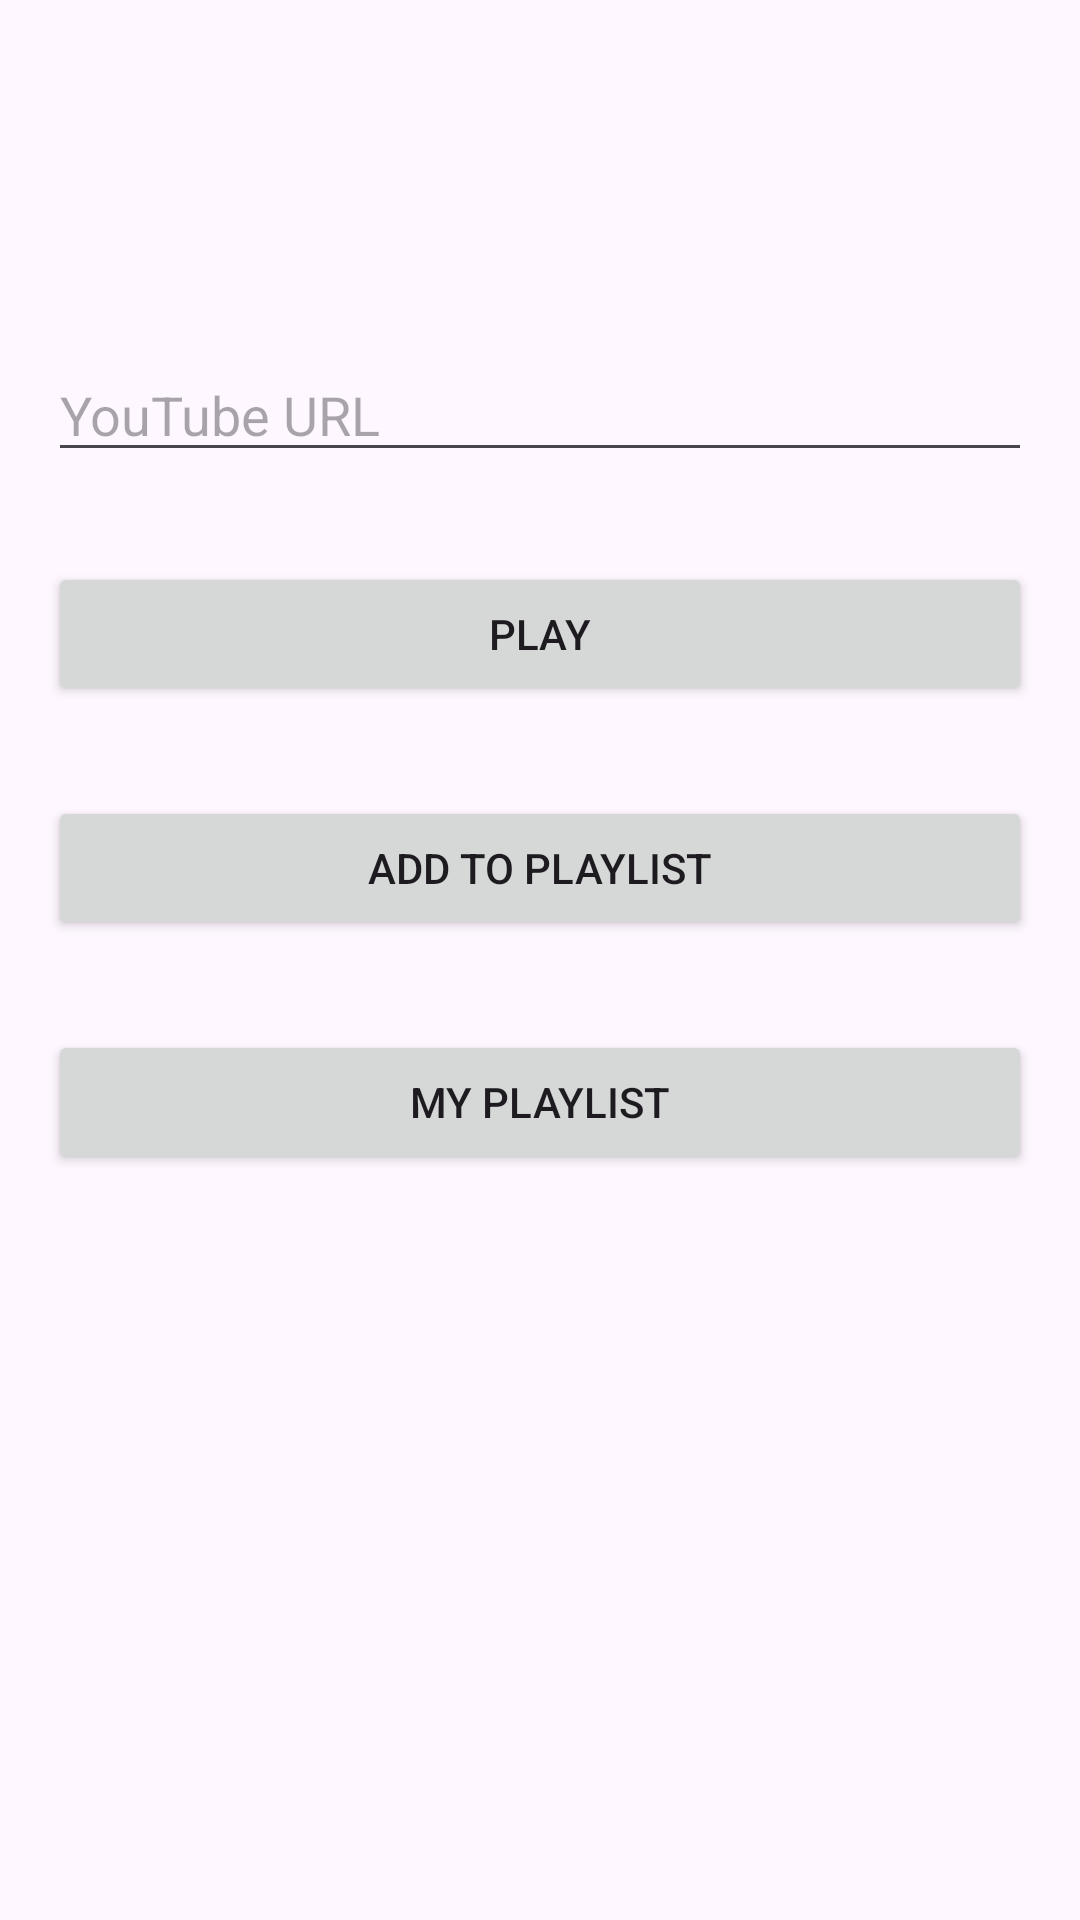

Here is an Android app screen rendered from its layout file. Give the layout XML and the strings, colors and styles it references.
<!-- AndroidManifest.xml: application theme Theme.SIT708Task81C -->
<!-- res/layout/activity_home.xml -->
<?xml version="1.0" encoding="utf-8"?>
<RelativeLayout xmlns:android="http://schemas.android.com/apk/res/android"
    android:layout_width="match_parent"
    android:layout_height="match_parent"
    android:padding="16dp">

    <EditText
        android:id="@+id/youtubeUrl"
        android:layout_width="match_parent"
        android:layout_height="wrap_content"
        android:hint="YouTube URL"
        android:inputType="textUri"
        android:layout_marginTop="100dp"/>

    <Button
        android:id="@+id/playButton"
        android:layout_width="match_parent"
        android:layout_height="wrap_content"
        android:text="PLAY"
        android:layout_below="@id/youtubeUrl"
        android:layout_marginTop="30dp"/>

    <Button
        android:id="@+id/addToPlaylistButton"
        android:layout_width="match_parent"
        android:layout_height="wrap_content"
        android:text="ADD TO PLAYLIST"
        android:layout_below="@id/playButton"
        android:layout_marginTop="30dp"/>

    <Button
        android:id="@+id/myPlaylistButton"
        android:layout_width="match_parent"
        android:layout_height="wrap_content"
        android:text="MY PLAYLIST"
        android:layout_below="@id/addToPlaylistButton"
        android:layout_marginTop="30dp"/>

</RelativeLayout>
<!-- resources referenced by this layout -->
<resources>
  <style name="Theme.SIT708Task81C" parent="Base.Theme.SIT708Task81C" />
  <style name="Base.Theme.SIT708Task81C" parent="Theme.Material3.DayNight.NoActionBar">
          
          
      </style>
</resources>
